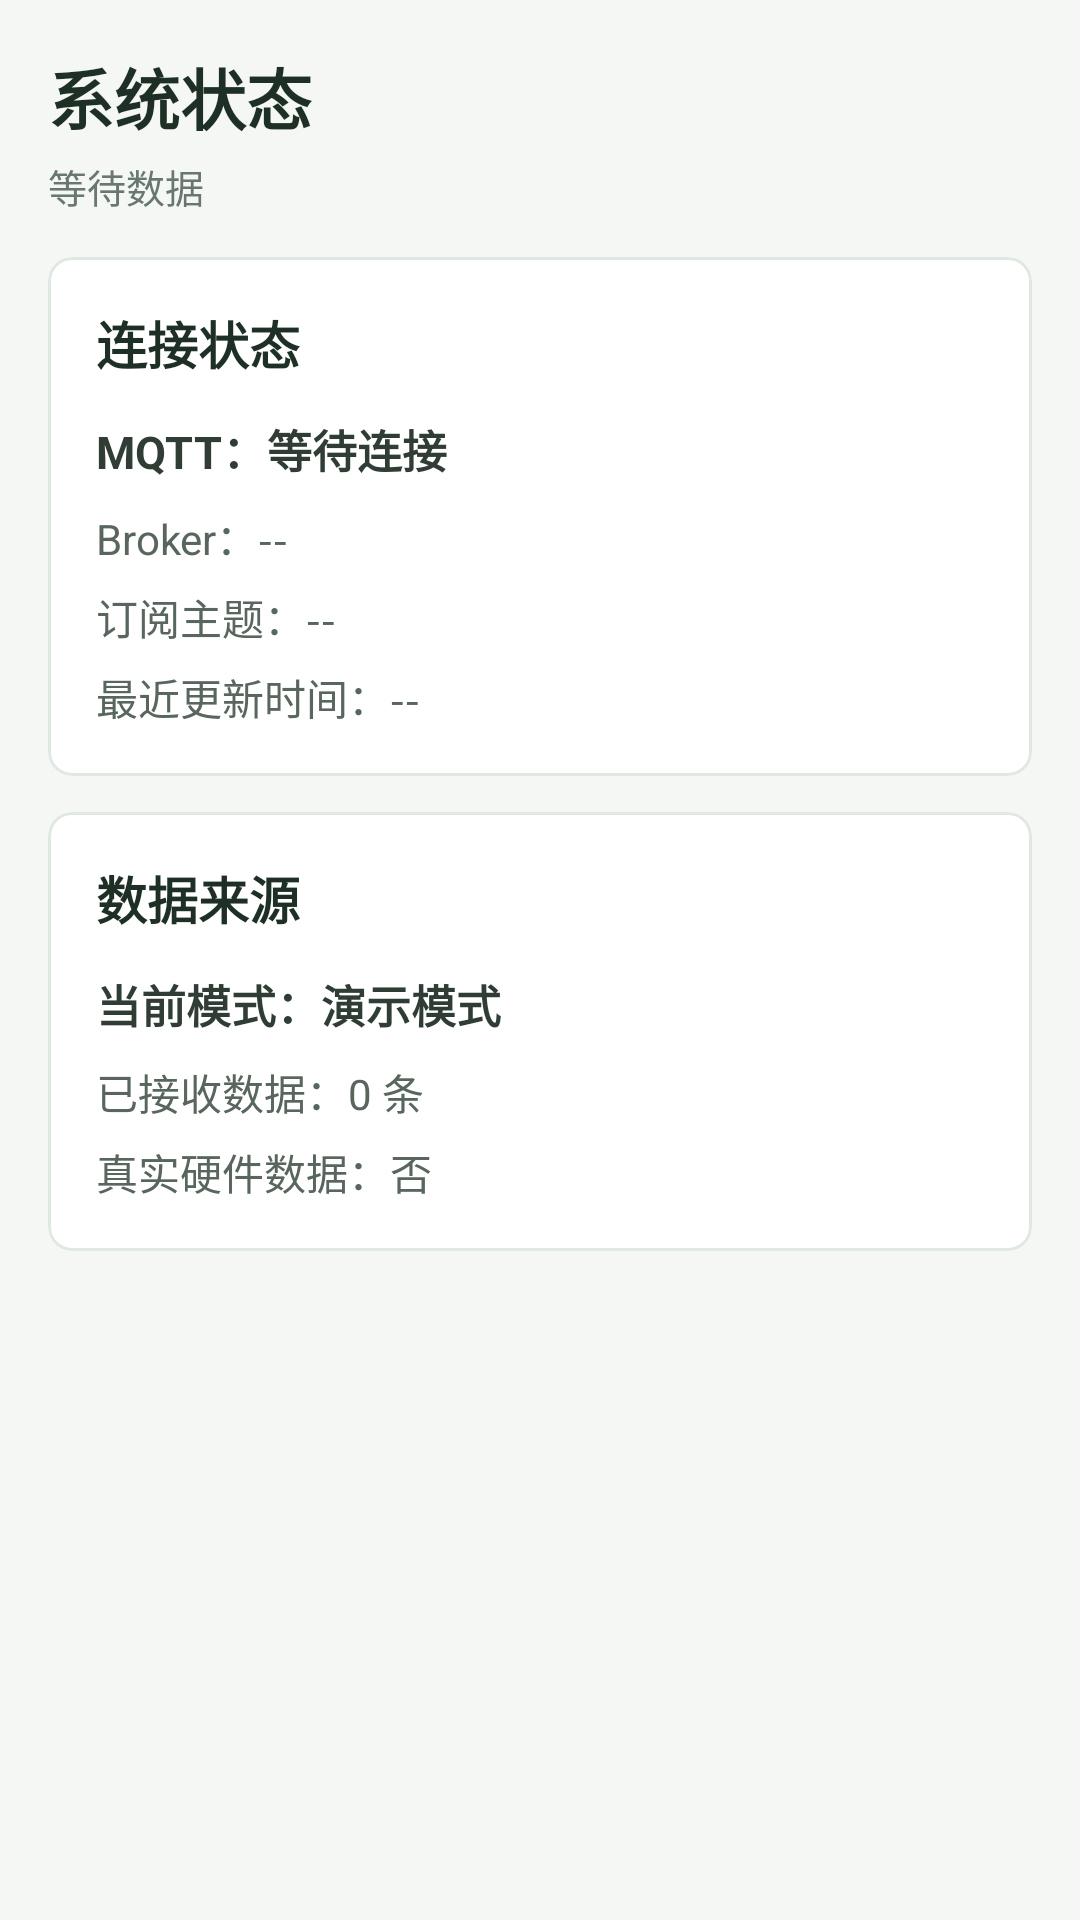

Write the Android layout XML for this screen, with the resource values it uses.
<!-- AndroidManifest.xml: application theme Theme.SmartFarm -->
<!-- res/layout/fragment_status.xml -->
<?xml version="1.0" encoding="utf-8"?>
<androidx.core.widget.NestedScrollView xmlns:android="http://schemas.android.com/apk/res/android"
    xmlns:app="http://schemas.android.com/apk/res-auto"
    android:layout_width="match_parent"
    android:layout_height="match_parent"
    android:background="#F4F7F3"
    android:fillViewport="true">

    <LinearLayout
        android:layout_width="match_parent"
        android:layout_height="wrap_content"
        android:orientation="vertical"
        android:padding="16dp">

        <TextView
            android:layout_width="wrap_content"
            android:layout_height="wrap_content"
            android:text="系统状态"
            android:textColor="#1E2F25"
            android:textSize="22sp"
            android:textStyle="bold" />

        <TextView
            android:id="@+id/statusSummary"
            android:layout_width="wrap_content"
            android:layout_height="wrap_content"
            android:layout_marginTop="4dp"
            android:text="等待数据"
            android:textColor="#69786F"
            android:textSize="13sp" />

        <com.google.android.material.card.MaterialCardView
            android:layout_width="match_parent"
            android:layout_height="wrap_content"
            android:layout_marginTop="14dp"
            app:cardBackgroundColor="#FFFFFF"
            app:cardCornerRadius="8dp"
            app:cardElevation="0dp"
            app:strokeColor="#E0E8E2"
            app:strokeWidth="1dp">

            <LinearLayout
                android:layout_width="match_parent"
                android:layout_height="wrap_content"
                android:orientation="vertical"
                android:padding="16dp">

                <TextView
                    android:layout_width="wrap_content"
                    android:layout_height="wrap_content"
                    android:text="连接状态"
                    android:textColor="#1E2F25"
                    android:textSize="17sp"
                    android:textStyle="bold" />

                <TextView
                    android:id="@+id/mqttStatusValue"
                    android:layout_width="match_parent"
                    android:layout_height="wrap_content"
                    android:layout_marginTop="12dp"
                    android:text="MQTT：等待连接"
                    android:textColor="#2F3D35"
                    android:textSize="15sp"
                    android:textStyle="bold" />

                <TextView
                    android:id="@+id/brokerValue"
                    android:layout_width="match_parent"
                    android:layout_height="wrap_content"
                    android:layout_marginTop="8dp"
                    android:text="Broker：--"
                    android:textColor="#58665D"
                    android:textSize="14sp" />

                <TextView
                    android:id="@+id/topicValue"
                    android:layout_width="match_parent"
                    android:layout_height="wrap_content"
                    android:layout_marginTop="6dp"
                    android:text="订阅主题：--"
                    android:textColor="#58665D"
                    android:textSize="14sp" />

                <TextView
                    android:id="@+id/latestTimeValue"
                    android:layout_width="match_parent"
                    android:layout_height="wrap_content"
                    android:layout_marginTop="6dp"
                    android:text="最近更新时间：--"
                    android:textColor="#58665D"
                    android:textSize="14sp" />
            </LinearLayout>
        </com.google.android.material.card.MaterialCardView>

        <com.google.android.material.card.MaterialCardView
            android:layout_width="match_parent"
            android:layout_height="wrap_content"
            android:layout_marginTop="12dp"
            app:cardBackgroundColor="#FFFFFF"
            app:cardCornerRadius="8dp"
            app:cardElevation="0dp"
            app:strokeColor="#E0E8E2"
            app:strokeWidth="1dp">

            <LinearLayout
                android:layout_width="match_parent"
                android:layout_height="wrap_content"
                android:orientation="vertical"
                android:padding="16dp">

                <TextView
                    android:layout_width="wrap_content"
                    android:layout_height="wrap_content"
                    android:text="数据来源"
                    android:textColor="#1E2F25"
                    android:textSize="17sp"
                    android:textStyle="bold" />

                <TextView
                    android:id="@+id/dataModeValue"
                    android:layout_width="match_parent"
                    android:layout_height="wrap_content"
                    android:layout_marginTop="12dp"
                    android:text="当前模式：演示模式"
                    android:textColor="#2F3D35"
                    android:textSize="15sp"
                    android:textStyle="bold" />

                <TextView
                    android:id="@+id/dataCountValue"
                    android:layout_width="match_parent"
                    android:layout_height="wrap_content"
                    android:layout_marginTop="8dp"
                    android:text="已接收数据：0 条"
                    android:textColor="#58665D"
                    android:textSize="14sp" />

                <TextView
                    android:id="@+id/hardwareDataValue"
                    android:layout_width="match_parent"
                    android:layout_height="wrap_content"
                    android:layout_marginTop="6dp"
                    android:text="真实硬件数据：否"
                    android:textColor="#58665D"
                    android:textSize="14sp" />
            </LinearLayout>
        </com.google.android.material.card.MaterialCardView>
    </LinearLayout>
</androidx.core.widget.NestedScrollView>
<!-- resources referenced by this layout -->
<resources>
  <style name="Theme.SmartFarm" parent="Theme.Material3.DayNight.NoActionBar">
          <item name="colorPrimary">@color/smartfarm_primary</item>
          <item name="colorPrimaryDark">@color/smartfarm_primary_dark</item>
          <item name="colorSecondary">@color/smartfarm_primary</item>
          <item name="android:statusBarColor">@color/smartfarm_primary_dark</item>
          <item name="android:navigationBarColor">@android:color/black</item>
          <item name="android:windowLightStatusBar">false</item>
      </style>
  <color name="smartfarm_primary">#1F6F43</color>
  <color name="smartfarm_primary_dark">#174E33</color>
</resources>
